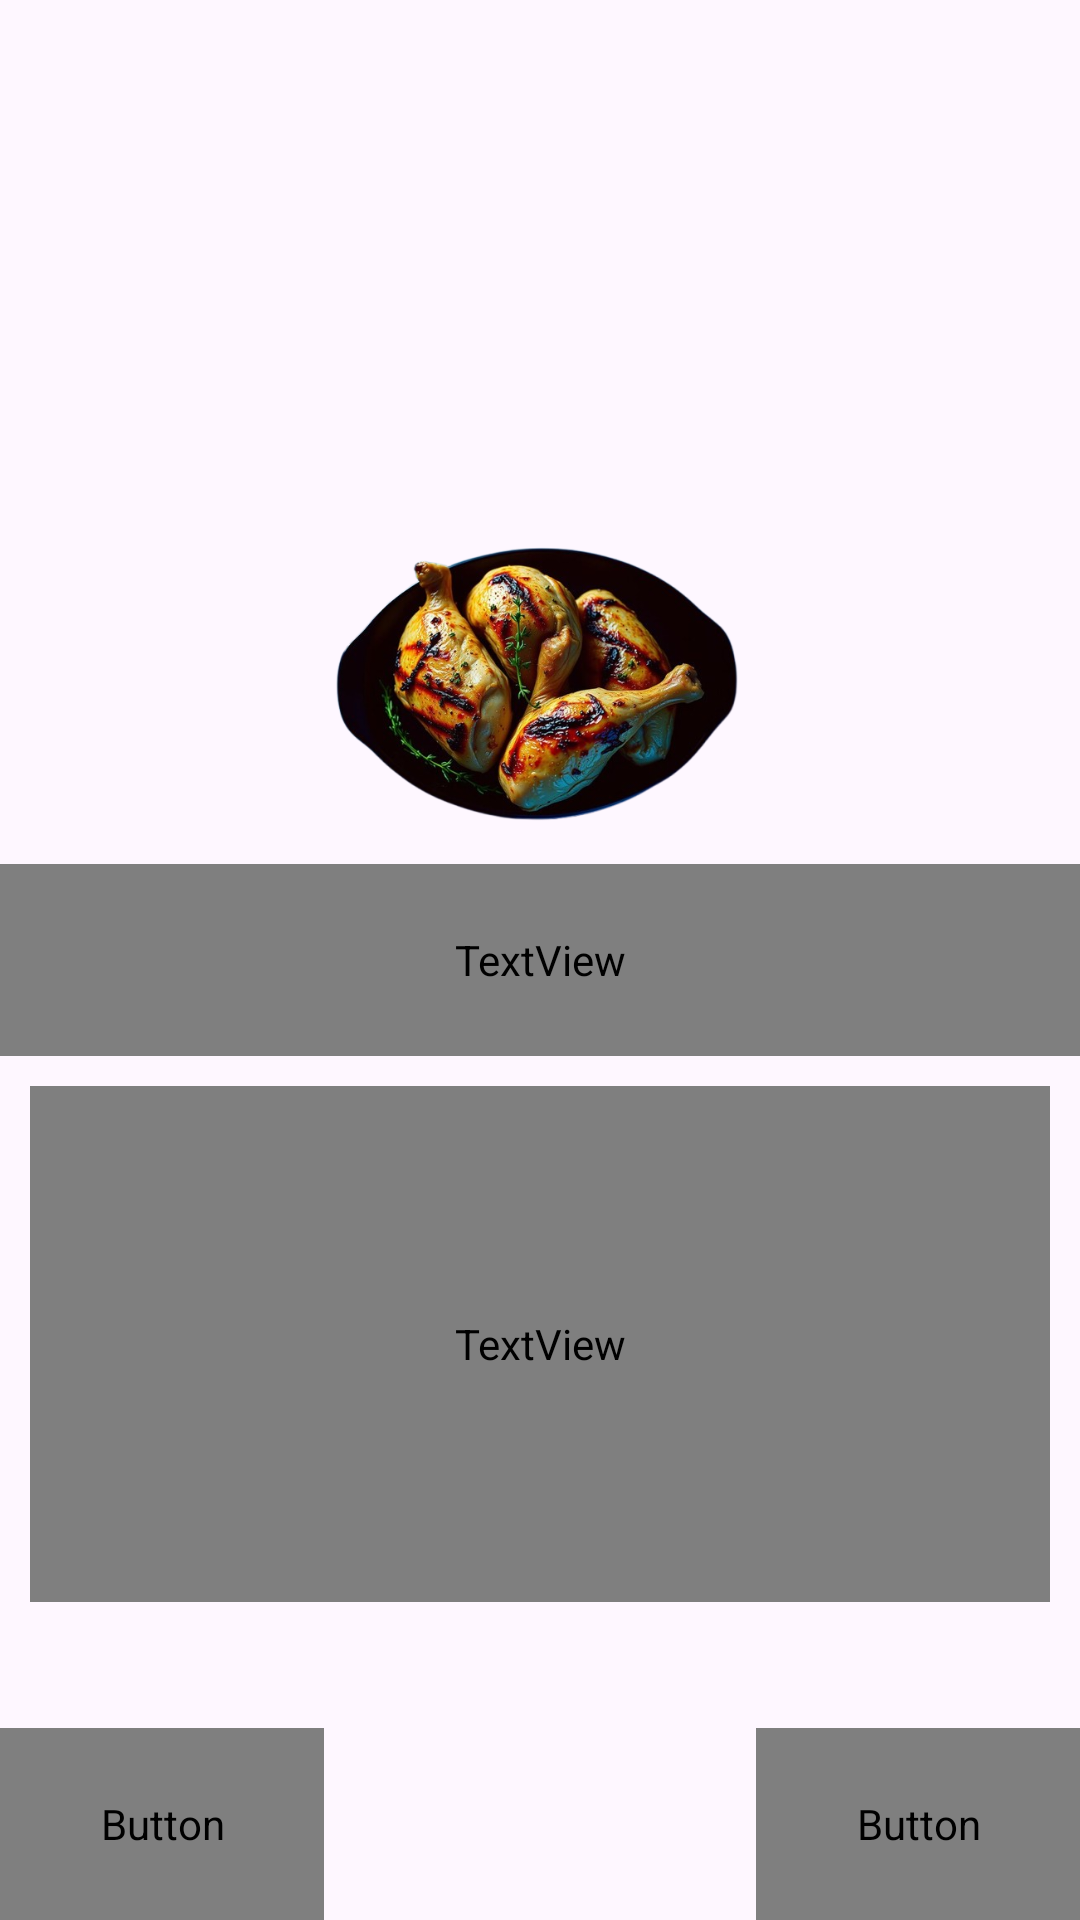

Reconstruct the res/layout file that produces this screen, plus the resources it refers to.
<!-- AndroidManifest.xml: application theme Theme.ProjetN1 -->
<!-- res/layout/get_started_3.xml -->
<androidx.constraintlayout.widget.ConstraintLayout xmlns:android="http://schemas.android.com/apk/res/android"
    xmlns:app="http://schemas.android.com/apk/res-auto"
    xmlns:tools="http://schemas.android.com/tools"
    android:id="@+id/swipe_layout"
    android:layout_width="match_parent"
    android:layout_height="match_parent"
    tools:context=".main_view.GetStarted">

    <View
        android:id="@+id/view4"
        android:layout_width="0dp"
        android:layout_height="150dp"
        app:layout_constraintDimensionRatio="0:0"
        app:layout_constraintEnd_toEndOf="parent"
        app:layout_constraintStart_toStartOf="parent"
        app:layout_constraintTop_toTopOf="parent" />

    <ImageView
        android:id="@+id/jumpingImage"
        android:layout_width="0dp"
        android:layout_height="0dp"
        android:src="@drawable/grilled_chicken"
        app:layout_constraintBottom_toTopOf="@+id/welcome_to_"
        app:layout_constraintDimensionRatio="1:1"
        app:layout_constraintEnd_toEndOf="parent"
        app:layout_constraintHorizontal_bias="0.495"
        app:layout_constraintStart_toStartOf="parent"
        app:layout_constraintTop_toBottomOf="@+id/view4"
        app:layout_constraintVertical_bias="0.0" />
    <TextView
        android:id="@+id/welcome_to_"
        android:layout_width="0dp"
        android:layout_height="0dp"
        android:layout_gravity="center"
        android:autoSizeMaxTextSize="1000dp"
        android:autoSizeMinTextSize="1dp"
        android:autoSizeTextType="uniform"
        android:gravity="center"
        android:lineHeight="72sp"
        android:paddingHorizontal="10sp"
        android:text="@string/dish_name"
        android:textAppearance="@style/title_30sp_blue"
        app:layout_constraintBottom_toTopOf="@+id/guidelineH55"
        app:layout_constraintEnd_toEndOf="parent"
        app:layout_constraintStart_toStartOf="parent"
        app:layout_constraintTop_toTopOf="@+id/guidelineH45" />
    <TextView
        android:id="@+id/meet_munchb"
        android:layout_width="0dp"
        android:layout_height="0dp"
        android:layout_gravity="center"
        android:layout_margin="10dp"
        android:autoSizeMaxTextSize="1000dp"
        android:autoSizeMinTextSize="1dp"
        android:autoSizeTextType="uniform"
        android:gravity="center"
        android:lineSpacingExtra="12dp"
        android:paddingHorizontal="20sp"
        android:text="@string/dish_description"
        android:textAppearance="@style/para_20sp_gray"
        app:layout_constraintBottom_toTopOf="@+id/guidelineH85"
        app:layout_constraintEnd_toEndOf="parent"
        app:layout_constraintStart_toStartOf="parent"
        app:layout_constraintTop_toTopOf="@+id/guidelineH55" />
    <Button
        android:id="@+id/back"
        android:layout_width="0dp"
        android:layout_height="0dp"
        android:autoSizeMaxTextSize="1000dp"
        android:autoSizeMinTextSize="1dp"
        android:background="#00FFFFFF"
        android:gravity="center"
        android:lineHeight="56sp"
        android:text="@string/back"
        android:textAppearance="@style/move_25sp_lightBlue"
        app:layout_constraintBottom_toBottomOf="parent"
        app:layout_constraintEnd_toStartOf="@+id/guideline_v30"
        app:layout_constraintStart_toStartOf="parent"
        app:layout_constraintTop_toTopOf="@+id/guidelineH92" />

    <Button
        android:id="@+id/next"
        android:layout_width="0dp"
        android:layout_height="0dp"
        android:autoSizeMaxTextSize="1000dp"
        android:autoSizeMinTextSize="1dp"
        android:background="#00FFFFFF"
        android:gravity="center"
        android:lineHeight="56sp"
        android:text="@string/next"
        android:textAppearance="@style/move_25sp_lightBlue"
        app:layout_constraintBottom_toBottomOf="parent"
        app:layout_constraintEnd_toEndOf="parent"
        app:layout_constraintStart_toStartOf="@+id/guideline_v70"
        app:layout_constraintTop_toTopOf="@+id/guidelineH92" />

    <androidx.constraintlayout.widget.Guideline
        android:id="@+id/guidelineH45"
        android:layout_width="wrap_content"
        android:layout_height="wrap_content"
        android:orientation="horizontal"
        app:layout_constraintGuide_percent="0.45" />

    <androidx.constraintlayout.widget.Guideline
        android:id="@+id/guidelineH55"
        android:layout_width="wrap_content"
        android:layout_height="wrap_content"
        android:orientation="horizontal"
        app:layout_constraintGuide_percent="0.55" />

    <androidx.constraintlayout.widget.Guideline
        android:id="@+id/guidelineH92"
        android:layout_width="wrap_content"
        android:layout_height="wrap_content"
        android:orientation="horizontal"
        app:layout_constraintGuide_percent="0.9" />

    <androidx.constraintlayout.widget.Guideline
        android:id="@+id/guidelineV15"
        android:layout_width="wrap_content"
        android:layout_height="wrap_content"
        android:orientation="vertical"
        app:layout_constraintGuide_percent="0.15" />

    <androidx.constraintlayout.widget.Guideline
        android:id="@+id/guidelineV85"
        android:layout_width="wrap_content"
        android:layout_height="wrap_content"
        android:orientation="vertical"
        app:layout_constraintGuide_percent="0.85" />

    <androidx.constraintlayout.widget.Guideline
        android:id="@+id/guidelineH85"
        android:layout_width="wrap_content"
        android:layout_height="wrap_content"
        android:orientation="horizontal"
        app:layout_constraintGuide_percent="0.85" />

    <androidx.constraintlayout.widget.Guideline
        android:id="@+id/guideline_v30"
        android:layout_width="wrap_content"
        android:layout_height="wrap_content"
        android:orientation="vertical"
        app:layout_constraintGuide_percent="0.3" />

    <androidx.constraintlayout.widget.Guideline
        android:id="@+id/guideline_v70"
        android:layout_width="wrap_content"
        android:layout_height="wrap_content"
        android:orientation="vertical"
        app:layout_constraintGuide_percent="0.7" />


</androidx.constraintlayout.widget.ConstraintLayout>
<!-- resources referenced by this layout -->
<resources>
  <!-- drawable grilled_chicken: png bitmap (drawable, 283774 bytes) -->
  <string name="back">Back</string>
  <string name="dish_description">Un plat savoureux de poulet grillé, parfaitement assaisonné et cuit à la tendreté idéale. Juteux à l intérieur avec une croûte croustillante et pleine de saveur, il est accompagné d un assortiment de légumes frais et colorés pour un repas sain et satisfaisant.</string>
  <string name="dish_name">Grilled Chicken</string>
  <string name="next">Next</string>
  <style name="move_25sp_lightBlue">
          <item name="android:textSize">25sp</item>
          <item name="android:textColor">#FFF</item>
          <item name="android:fontFamily">@font/roboto</item>
      </style>
  <style name="para_20sp_gray">
          <item name="android:textSize">20sp</item>
          <item name="android:textColor">#CC6C6868</item>
          <item name="android:fontFamily">@font/roboto</item>
      </style>
  <style name="title_30sp_blue">
          <item name="android:textSize">30sp</item>
          <item name="android:textColor">#0491E9</item>
          <item name="android:fontFamily">@font/poppins_semibold</item>
      </style>
  <style name="Theme.ProjetN1" parent="Base.Theme.ProjetN1" />
  <style name="Base.Theme.ProjetN1" parent="Theme.Material3.DayNight.NoActionBar">
          
          
      </style>
</resources>
